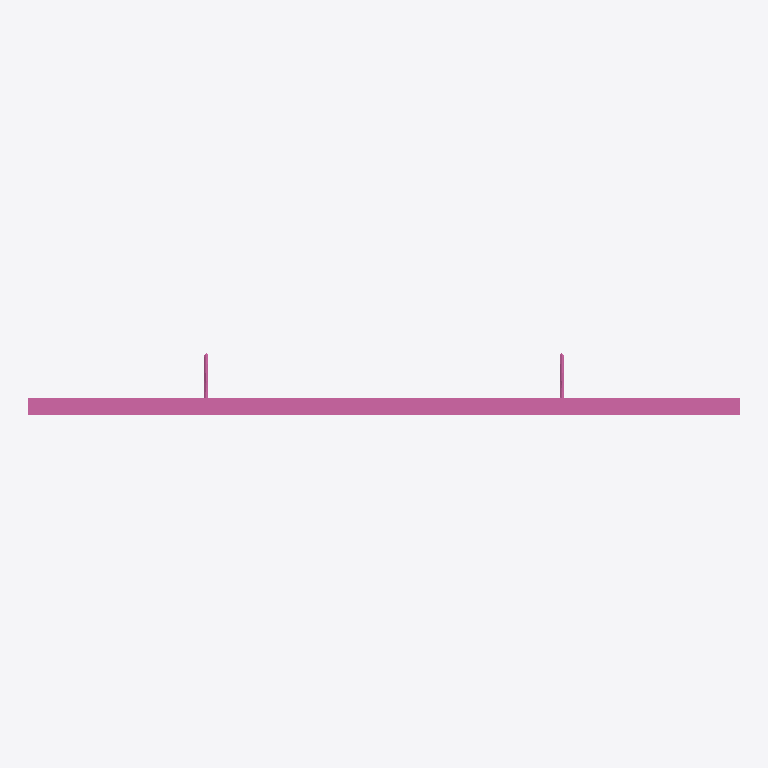
Plan cut of the same IFC building model at storey 'Ebene 0' (level 0.00 m, cut at 1.40 m), seen from above with north up, elements coloured by IFC class: 1 railing (pink). No cut surface shows.
Extent 2.0 m × 0.2 m × 1.2 m (x, y, z). Storeys (1): Ebene 0 at 0.00 m. Elements (1): 1 IfcRailing.

HEADER;
FILE_DESCRIPTION(('ViewDefinition [CoordinationView_V2.0]','ExchangeRequirement []'),'2;1');
FILE_NAME('','2024-05-07T10:34:46',(''),(''),'ODA IFC SDK 22.6','22.1.1.516 - Exporter 22.1.1.516 - Default UI','');
FILE_SCHEMA(('IFC4'));
ENDSEC;
DATA;
#93=IFCPROJECT('3JkdSrIPPFBg8WI9Yiw3Uw',#20,'',$,$,'','',(#86),#83);
#105=IFCSITE('3JkdSrIPPFBg8WI9Yiw3Uu',#20,'Default',$,$,#104,$,$,.ELEMENT.,(42,24,53,508911),(-71,-15,-29,-58837),0.0,$,$);
#95=IFCBUILDING('3JkdSrIPPFBg8WI9Yiw3Ux',#20,'',$,$,#16,$,'',.ELEMENT.,$,$,#94);
#98=IFCBUILDINGSTOREY('3JkdSrIPPFBg8WI9XJ5yzH',#20,'Ebene 0',$,'Ebene:Ebene 1',#97,$,'Ebene 0',.ELEMENT.,0.0);
#904=IFCRAILING('2hkuAGlo161RpOcgG$Rpat',#20,'DB_Gelaender_S02_S13_Pass_Links:DB_Gelaender_S02_S13_Pass_Links:15044877',$,'DB_Gelaender_S02_S13_Pass_Links:DB_Gelaender_S02_S13_Pass_Links',#903,#900,'15044877',.NOTDEFINED.);
ENDSEC;
